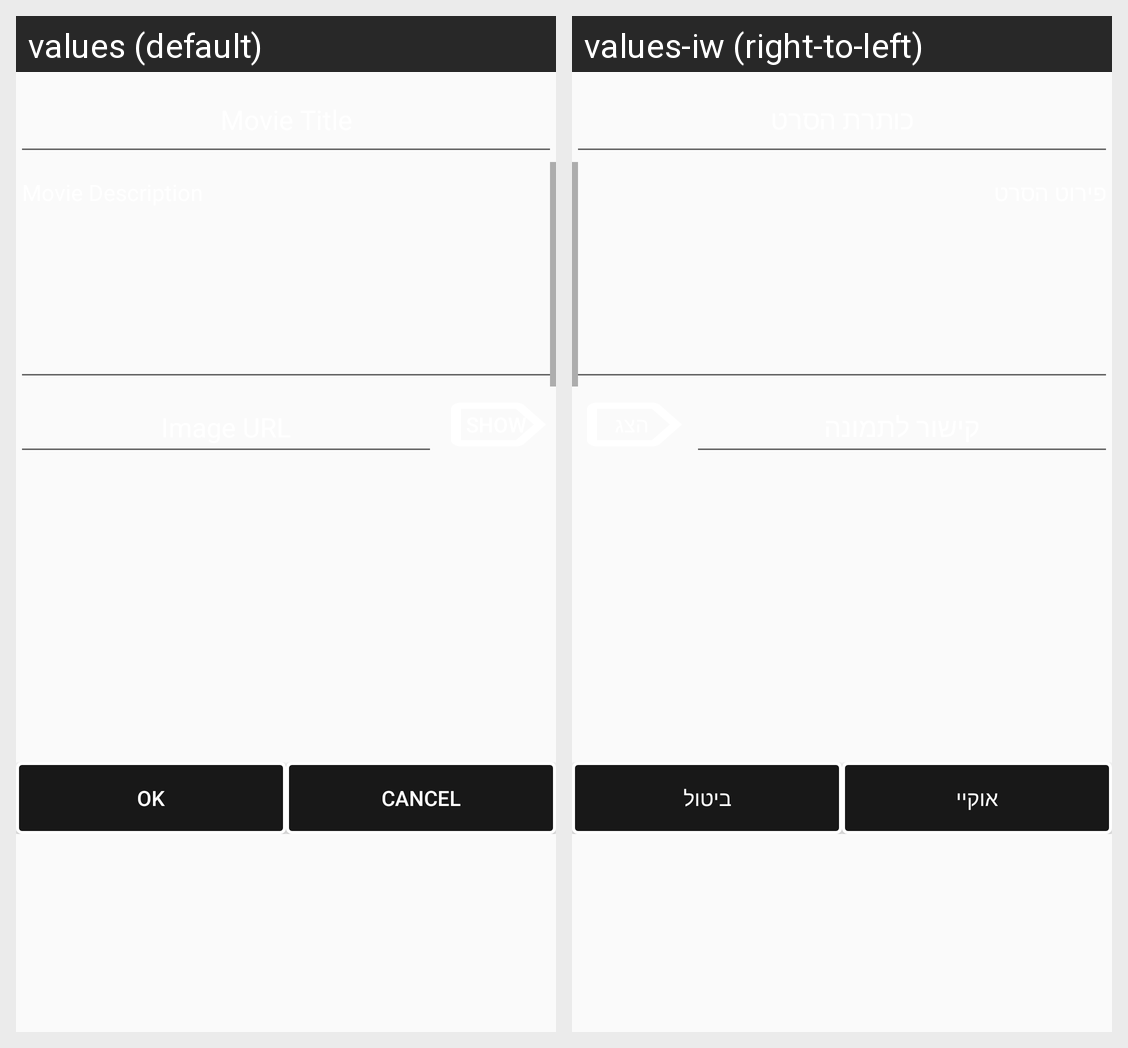

Locale-by-locale string values for the Android screen shown in this grid:
Android screen res/layout/activity_add_movie.xml rendered under 2 locales, left to right: values (default), values-iw (right-to-left). Device: Nexus 5 (rendered at 1080×1920; each locale shown at half size, 540×960, under a caption strip naming it); theme AppTheme.
Strings drawn on this screen, with the default value and each locale's value (text and hints the layout hard-codes, and strings that could not be matched under every locale, appear in the picture but are not listed):

ok
  values: OK
  values-iw: אוקיי

cancel
  values: Cancel
  values-iw: ביטול
